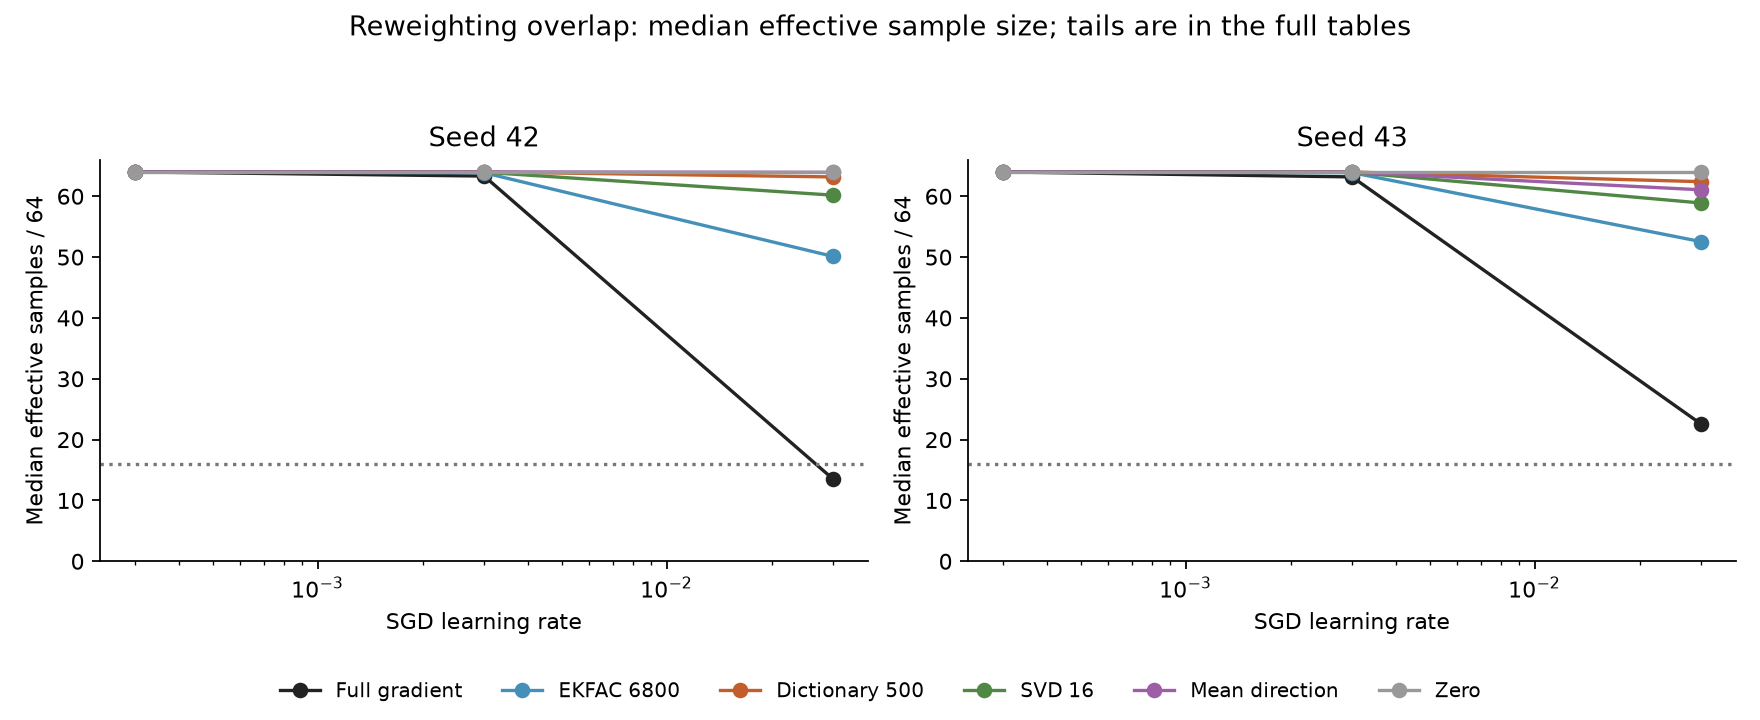

The file beside this chart, header and first rows:
seed, rate, method, split, ess_min, ess_median, fraction_below16
42, 0.0003, full_gradient, calibration, 62.45, 63.99, 0.0
42, 0.0003, full_gradient, evaluation, 63.63, 63.99, 0.0
42, 0.0003, ekfac_projection, calibration, 63.93, 64, 0.0
42, 0.0003, ekfac_projection, evaluation, 63.94, 64, 0.0
42, 0.0003, dictionary, calibration, 63.99, 64, 0.0
42, 0.0003, dictionary, evaluation, 63.97, 64, 0.0
42, 0.0003, svd16, calibration, 63.99, 64, 0.0
42, 0.0003, svd16, evaluation, 63.94, 64, 0.0
42, 0.0003, mean_direction, calibration, 64, 64, 0.0
42, 0.0003, mean_direction, evaluation, 64, 64, 0.0
42, 0.0003, zero, calibration, 64.0, 64.0, 0.0
42, 0.0003, zero, evaluation, 64.0, 64.0, 0.0
42, 0.003, full_gradient, calibration, 10.95, 62.9, 0.0625
42, 0.003, full_gradient, evaluation, 21.36, 63.32, 0.0
42, 0.003, ekfac_projection, calibration, 57.49, 63.9, 0.0
42, 0.003, ekfac_projection, evaluation, 59.75, 63.86, 0.0
42, 0.003, dictionary, calibration, 63.01, 64, 0.0
42, 0.003, dictionary, evaluation, 61.59, 63.99, 0.0
42, 0.003, svd16, calibration, 62.25, 63.98, 0.0
42, 0.003, svd16, evaluation, 60.48, 63.94, 0.0
42, 0.003, mean_direction, calibration, 63.98, 64, 0.0
42, 0.003, mean_direction, evaluation, 63.96, 64, 0.0
42, 0.003, zero, calibration, 64.0, 64.0, 0.0
42, 0.003, zero, evaluation, 64.0, 64.0, 0.0
42, 0.03, full_gradient, calibration, 1, 15.11, 0.5234
42, 0.03, full_gradient, evaluation, 1, 13.51, 0.5156
42, 0.03, ekfac_projection, calibration, 1.001, 54.03, 0.07812
42, 0.03, ekfac_projection, evaluation, 1.001, 50.11, 0.07812
42, 0.03, dictionary, calibration, 1.313, 63.65, 0.0625
42, 0.03, dictionary, evaluation, 1.206, 63.17, 0.03125
42, 0.03, svd16, calibration, 1.062, 62.35, 0.0625
42, 0.03, svd16, evaluation, 1.035, 60.18, 0.03125
42, 0.03, mean_direction, calibration, 60.89, 63.97, 0.0
42, 0.03, mean_direction, evaluation, 60.23, 63.93, 0.0
42, 0.03, zero, calibration, 64.0, 64.0, 0.0
42, 0.03, zero, evaluation, 64.0, 64.0, 0.0
43, 0.0003, full_gradient, calibration, 63.31, 64, 0.0
43, 0.0003, full_gradient, evaluation, 63.55, 63.99, 0.0
43, 0.0003, ekfac_projection, calibration, 63.92, 64, 0.0
43, 0.0003, ekfac_projection, evaluation, 63.91, 64, 0.0
43, 0.0003, dictionary, calibration, 63.97, 64, 0.0
43, 0.0003, dictionary, evaluation, 63.95, 64, 0.0
43, 0.0003, svd16, calibration, 63.96, 64, 0.0
43, 0.0003, svd16, evaluation, 63.92, 64, 0.0
43, 0.0003, mean_direction, calibration, 64, 64, 0.0
43, 0.0003, mean_direction, evaluation, 64, 64, 0.0
43, 0.0003, zero, calibration, 64.0, 64.0, 0.0
43, 0.0003, zero, evaluation, 64.0, 64.0, 0.0
43, 0.003, full_gradient, calibration, 1.941, 63.42, 0.0625
43, 0.003, full_gradient, evaluation, 2.078, 63.18, 0.03125
43, 0.003, ekfac_projection, calibration, 37.11, 63.98, 0.0
43, 0.003, ekfac_projection, evaluation, 33.32, 63.88, 0.0
43, 0.003, dictionary, calibration, 57.05, 64, 0.0
43, 0.003, dictionary, evaluation, 55.64, 63.98, 0.0
43, 0.003, svd16, calibration, 48.68, 64, 0.0
43, 0.003, svd16, evaluation, 45.52, 63.95, 0.0
43, 0.003, mean_direction, calibration, 63.94, 64, 0.0
43, 0.003, mean_direction, evaluation, 63.77, 63.96, 0.0
43, 0.003, zero, calibration, 64.0, 64.0, 0.0
43, 0.003, zero, evaluation, 64.0, 64.0, 0.0
... 12 more rows
